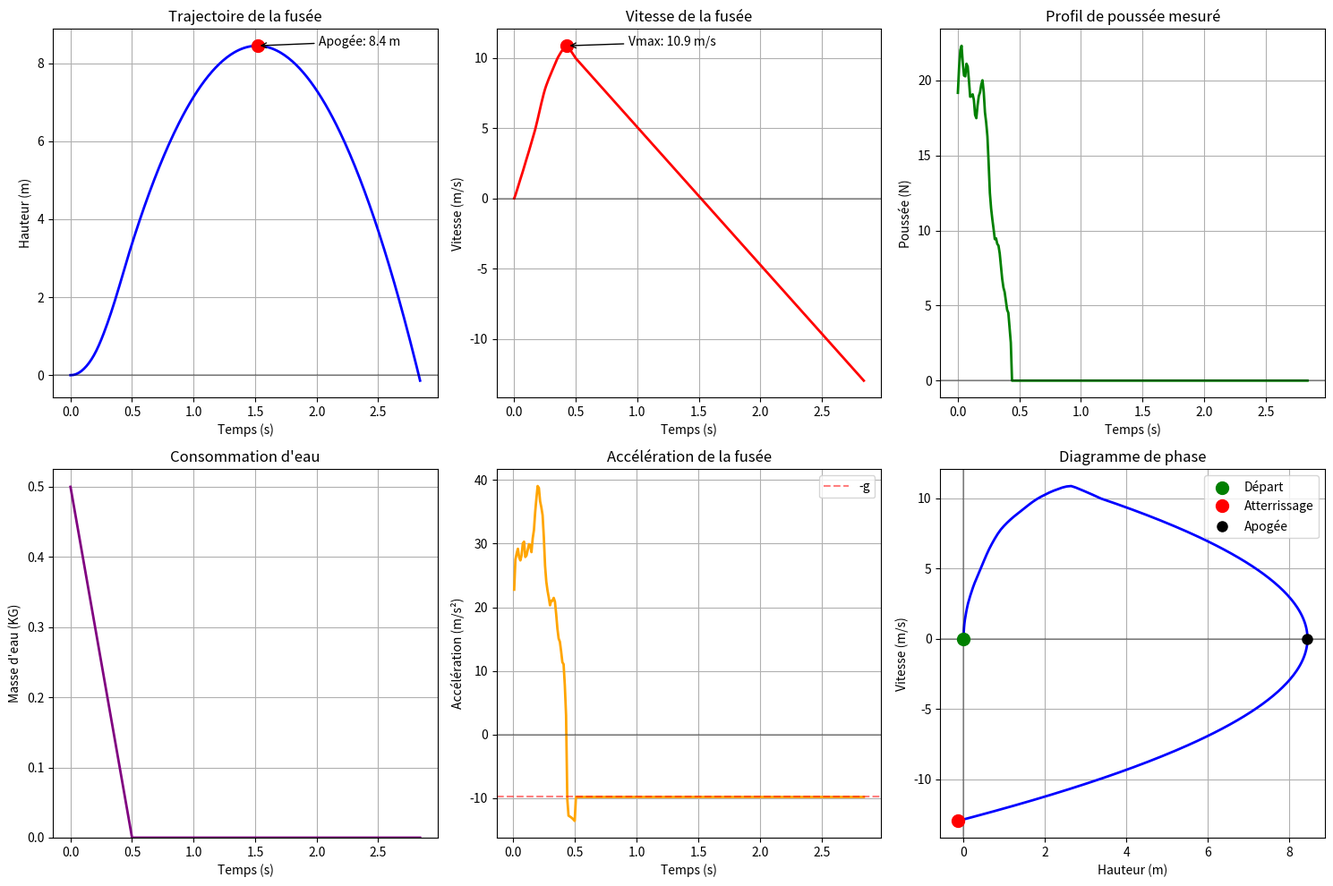

Write the Python code that produced this figure.
import math
import matplotlib.pyplot as plt

# ============================================================
# CONSTANTES PHYSIQUES ET PARAMÈTRES DU ROCKET À EAU
# ============================================================

g = 9.81               # Accélération de la gravité (m/s²)
rho_w = 1.0e3         # Densité de l'eau (kg/m³)
rho_atm = 1.23        # Densité de l'air (kg/m³)
Cd = 0.85              # Coefficient de traînée aérodynamique (réduit pour fusée lisse)
patm = 101325         # Pression atmosphérique (Pa)

# Paramètres géométriques et initiaux
D = 0.1               # Diamètre de la fusée (m)
De = 0.008            # Diamètre de la buse (m)
Ae = math.pi * (De / 2)**2   # Aire de la buse (m²)
A = math.pi * (D / 2)**2     # Aire frontale du rocket (m²)
mb = 0.1              # Masse structurelle (kg)
Vwo = 0.0005          # Volume d'eau initial (m³) = 500 mL
rho_w = 1000          # Densité de l'eau (kg/m³)
mw0 = rho_w * Vwo     # Masse d'eau initiale

# ============================================================
# DONNÉES EXPÉRIMENTALES DE POUSSÉE 
# ============================================================

poussee_mesuree = [
    13.286, 15.31, 16.682, 16.975, 16.486, 13.482, 14.82, 16.616, 16.29,
    14.559, 14.07, 13.384, 14.984, 14.723, 12.568, 12.274, 14.363, 15.408,
    14.429, 15.408, 17.237, 15.604, 13.417, 13.417, 13.841, 10.968,
    8.323, 8.225, 8.16, 6.429, 6.625, 6.397, 6.886, 5.809, 6.331,
    5.613, 3.556, 4.111, 4.177, 2.936, 2.577, 2.773, 2.609,
    0, 0, 0
    ]

# moving average to get rid of the noise
poussee_lissee = []
for i in range(len(poussee_mesuree)):
    if i == 0:
        poussee_lissee.append(poussee_mesuree[i])
    elif i == len(poussee_mesuree) - 1:
        poussee_lissee.append(poussee_mesuree[i])
    else:
        # Moyenne sur 3 points
        lisse = (poussee_mesuree[i-1] + poussee_mesuree[i] + poussee_mesuree[i+1]) / 3
        poussee_lissee.append(lisse)

# Use the new data
poussee_mesuree = poussee_lissee

# Calculate the total lenght of the experimental simulation
duree_propulsion_mesuree = len(poussee_mesuree) * 0.01  # secondes

print(f"Durée de propulsion: {duree_propulsion_mesuree:.2f} s")
print(f"Poussée moyenne pendant propulsion: {sum(poussee_mesuree[:43])/43:.2f} N")
print(f"Poussée maximale: {max(poussee_mesuree):.2f} N")


# Calculate the total impulsion caused by the thrust
impulsion_totale = sum([f * 0.01 for f in poussee_mesuree])
print(f"Impulsion totale: {impulsion_totale:.2f} N·s")

def get_thrust_from_measured_data(t, mw):
    """
    Retourne la poussée mesurée au temps t.
    Les données sont disponibles pour t < duree_propulsion_mesuree.
    Pour t >= duree_propulsion_mesuree, retourne 0.
    """
    if t < 0:
        return 0
    F_weight = Weight(mw)

    # calculate the index of the measure because wwe took 1 measure every 0.01 s
    index = int(round(t / 0.01))
    
    if index < 0:
        return poussee_mesuree[0] + F_weight
    elif index >= len(poussee_mesuree) or poussee_mesuree[index] <= 0.01:
        return 0
    else:
        return poussee_mesuree[index] + F_weight

# ============================================================
#  FORCES EN PRESENCE
# ============================================================

def Weight(mw):
    """
    mw : masse d'eau actuelle (kg)
    Calcule le poids de la fusée
    """
    print(mb + mw)
    return (mb + mw) * g

def Drag(v):
    """
    v : vitesse du rocket (m/s)
    Calcule la force de traînée
    """
    # La traînée est proportionnelle au carré de la vitesse
    if v > 0:
        return 0.5 * rho_atm * v**2 * Cd * A
    else:
        return -0.5 * rho_atm * v**2 * Cd * A  # Pour la descente

def equation_vel(v, mw, t):
    """
    Équation de vitesse utilisant les données mesurées de poussée
    """
    # Masse totale actuelle
    masse_totale = mb + mw
    
    # Forces en présence
    F_Thrust = get_thrust_from_measured_data(t, mw)
    F_drag = Drag(v)
    F_weight = Weight(mw)
    
    # Accélération (F = ma)
    if masse_totale > mb:  # Tant que de l'eau est présente
        dv_dt = (F_Thrust - F_drag - F_weight) / masse_totale
    else:
        dv_dt = -F_weight / mb  # Si toute l'eau est consommée, on considère que la masse est celle de la structure seulement
    
    return dv_dt

def estimate_water_consumption_rate(t, mw):
    """
    Estimate the water consumption rate based on the thrust data.
    Using this equation: F = ṁ * v_e où v_e ~ sqrt(2*ΔP/ρ)
    """
    
    F_Thrust = get_thrust_from_measured_data(t, mw)  # On considère que la poussée doit compenser le poids pour estimer la consommation
    
    if F_Thrust <= 0:
        return 0
    
    
    v_e_estimated = 30  # m/s - standard value
    
    
    m_dot = F_Thrust / v_e_estimated
    
    # Volumic comsuption (kg/s -> m³/s)
    #V_dot = m_dot / rho_w
    
    return -m_dot 

# ============================================================
# MÉTHODE DE RUNGE-KUTTA 4ÈME ORDRE
# ============================================================

def RungeKutta_water_rocket(max_time=10.0, dt=0.01):
    """
    Simulation complète de la fusée à eau avec données mesurées
    """
    # Conditions initiales
    t = 0.0
    h = 0.0      # hauteur initiale
    v = 0.0      # vitesse initiale
    mw = mw0     # masse d'eau initiale
    
    # Listes pour stocker les résultats
    times = [t]
    heights = [h]
    velocities = [v]
    water_masses = [mw]
    thrusts = [get_thrust_from_measured_data(t, mw)]
    accelerations = [0]


    def systeme_complet(t, y):
        h, v, mw = y
        dh_dt = v
        dv_dt = equation_vel(v, mw, t)
        dm_dt = estimate_water_consumption_rate(t, mw)
        return [dh_dt, dv_dt, dm_dt]
    
    # Simulation
    while t < max_time and h >= -0.1:  # S'arrêter si on touche le sol
        # Stocker les valeurs actuelles
        current_thrust = get_thrust_from_measured_data(t, mw)
        
        # État actuel
        y = [h, v, mw]
        

        




        k1 = systeme_complet(t, y)
        
        k2 = systeme_complet(t + dt/2, [y[j] + dt/2 * k1[j] for j in range(3)])
        
        k3 = systeme_complet(t + dt/2, [y[j] + dt/2 * k2[j] for j in range(3)])
        
        k4 = systeme_complet(t + dt, [y[j] + dt * k3[j] for j in range(3)])
        # Mise à jour
        y_new = [y[j] + dt/6 * (k1[j] + 2*k2[j] + 2*k3[j] + k4[j]) for j in range(3)]
            
        t += dt

        h_new = y_new[0]
        v_new = y_new[1]
        mw_new = max(0, mw-0.01)#y_new[2]


        
        # Stocker les nouvelles valeurs
        times.append(t)
        heights.append(h_new)
        velocities.append(v_new)
        water_masses.append(mw_new)
        thrusts.append(get_thrust_from_measured_data(t, mw_new))
        
        # Mettre à jour pour l'itération suivante
        h, v, mw = h_new, v_new, mw_new
        
        # Arrêter si la fusée redescend et a déjà atteint une hauteur significative
        if t > 5 and v < -5 and h < max(heights)/10:
            break
    
    return times, heights, velocities, water_masses, thrusts

# ============================================================
# VISUALISATION
# ============================================================

def plot_results(times, heights, velocities, water_masses, thrusts):
    """
    Crée des graphiques complets des résultats
    """
    fig, axes = plt.subplots(2, 3, figsize=(15, 10))
    
    # Hauteur vs temps
    axes[0, 0].plot(times, heights, 'b-', linewidth=2)
    axes[0, 0].set_xlabel('Temps (s)')
    axes[0, 0].set_ylabel('Hauteur (m)')
    axes[0, 0].set_title('Trajectoire de la fusée')
    axes[0, 0].grid(True)
    axes[0, 0].axhline(y=0, color='k', linestyle='-', alpha=0.3)
    
    # Marquer l'apogée
    max_h = max(heights)
    max_h_time = times[heights.index(max_h)]
    axes[0, 0].plot(max_h_time, max_h, 'ro', markersize=10)
    axes[0, 0].annotate(f'Apogée: {max_h:.1f} m', 
                       xy=(max_h_time, max_h),
                       xytext=(max_h_time + 0.5, max_h),
                       arrowprops=dict(arrowstyle='->'))
    
    # Vitesse vs temps
    axes[0, 1].plot(times, velocities, 'r-', linewidth=2)
    axes[0, 1].set_xlabel('Temps (s)')
    axes[0, 1].set_ylabel('Vitesse (m/s)')
    axes[0, 1].set_title('Vitesse de la fusée')
    axes[0, 1].grid(True)
    axes[0, 1].axhline(y=0, color='k', linestyle='-', alpha=0.3)
    
    # Marquer la vitesse maximale
    max_v = max(velocities)
    max_v_time = times[velocities.index(max_v)]
    axes[0, 1].plot(max_v_time, max_v, 'ro', markersize=10)
    axes[0, 1].annotate(f'Vmax: {max_v:.1f} m/s', 
                       xy=(max_v_time, max_v),
                       xytext=(max_v_time + 0.5, max_v),
                       arrowprops=dict(arrowstyle='->'))
    
    # Poussée vs temps
    axes[0, 2].plot(times[:len(thrusts)], thrusts, 'g-', linewidth=2)
    axes[0, 2].set_xlabel('Temps (s)')
    axes[0, 2].set_ylabel('Poussée (N)')
    axes[0, 2].set_title('Profil de poussée mesuré')
    axes[0, 2].grid(True)
    axes[0, 2].axhline(y=0, color='k', linestyle='-', alpha=0.3)
    
    # Masse d'eau vs temps
    
    axes[1, 0].plot(times, water_masses, 'purple', linewidth=2)
    axes[1, 0].set_xlabel('Temps (s)')
    axes[1, 0].set_ylabel('Masse d\'eau (KG)')
    axes[1, 0].set_title('Consommation d\'eau')
    axes[1, 0].grid(True)
    axes[1, 0].set_ylim(bottom=0)
    
    # Accélération vs temps (dérivée de la vitesse)
    accelerations = []
    for i in range(1, len(velocities)):
        acc = (velocities[i] - velocities[i-1]) / (times[i] - times[i-1])
        accelerations.append(acc)
    
    # Ajuster la longueur
    acc_times = times[1:]
    if len(acc_times) > len(accelerations):
        acc_times = acc_times[:len(accelerations)]
    
    axes[1, 1].plot(acc_times, accelerations, 'orange', linewidth=2)
    axes[1, 1].set_xlabel('Temps (s)')
    axes[1, 1].set_ylabel('Accélération (m/s²)')
    axes[1, 1].set_title('Accélération de la fusée')
    axes[1, 1].grid(True)
    axes[1, 1].axhline(y=0, color='k', linestyle='-', alpha=0.3)
    axes[1, 1].axhline(y=-g, color='r', linestyle='--', alpha=0.5, label='-g')
    axes[1, 1].legend()
    
    # Diagramme phase (vitesse vs hauteur)
    axes[1, 2].plot(heights, velocities, 'b-', linewidth=2)
    axes[1, 2].set_xlabel('Hauteur (m)')
    axes[1, 2].set_ylabel('Vitesse (m/s)')
    axes[1, 2].set_title('Diagramme de phase')
    axes[1, 2].grid(True)
    axes[1, 2].axhline(y=0, color='k', linestyle='-', alpha=0.3)
    axes[1, 2].axvline(x=0, color='k', linestyle='-', alpha=0.3)
    
    # Marquer le début et la fin
    axes[1, 2].plot(heights[0], velocities[0], 'go', markersize=10, label='Départ')
    axes[1, 2].plot(heights[-1], velocities[-1], 'ro', markersize=10, label='Atterrissage')
    axes[1, 2].plot(max_h, 0, 'ko', markersize=8, label='Apogée')
    axes[1, 2].legend()
    
    plt.tight_layout()
    plt.show()
    
    return max_h, max_v, max_h_time

# ============================================================
# SIMULATION PRINCIPALE
# ============================================================

if __name__ == "__main__":
    print("=" * 60)
    print("SIMULATION DE FUSÉE À EAU AVEC POUSSÉE MESURÉE")
    print("=" * 60)
    
    # Paramètres de la simulation
    masse_totale_initiale = mb + mw0
    print(f"\nParamètres initiaux:")
    print(f"- Masse structure: {mb:.3f} kg")
    print(f"- Masse d'eau initiale: {mw0:.3f} kg")
    print(f"- Masse totale initiale: {masse_totale_initiale:.3f} kg")
    print(f"- Volume d'eau: {Vwo*1000:.0f} mL")
    print(f"- Poussée moyenne: {sum(poussee_mesuree)/len(poussee_mesuree):.2f} N")
    
    # Ratio poussée/poids initial
    F_moyenne = sum(poussee_mesuree[:30])/30  # Moyenne sur les 0.3 premières secondes
    ratio_poussee_poids = F_moyenne / (masse_totale_initiale * g)
    print(f"- Ratio poussée/poids initial: {ratio_poussee_poids:.2f}")
    
    # Lancer la simulation
    print("\nLancement de la simulation...")
    times, heights, velocities, water_masses, thrusts = RungeKutta_water_rocket(max_time=15.0, dt=0.01)
    
    # Analyser les résultats
    max_h, max_v, max_h_time = plot_results(times, heights, velocities, water_masses, thrusts)
    
    # Afficher les résultats
    print("\n" + "=" * 60)
    print("RÉSULTATS DE LA SIMULATION")
    print("=" * 60)
    print(f"Apogée atteinte: {max_h:.2f} m")
    print(f"Vitesse maximale: {max_v:.2f} m/s ({max_v*3.6:.1f} km/h)")
    print(f"Temps à l'apogée: {max_h_time:.2f} s")
    print(f"Durée totale de vol: {times[-1]:.2f} s")
    
    # Temps de propulsion effectif (poussée > 0)
    temps_propulsion = sum([1 for f in thrusts if f > 1]) * 0.01
    print(f"Temps de propulsion effectif: {temps_propulsion:.2f} s")
    
    # Calculer la vitesse moyenne pendant la propulsion
    v_propulsion = []
    for i, t in enumerate(times):
        if i < len(thrusts) and thrusts[i] > 1:
            v_propulsion.append(velocities[i])
    
    if v_propulsion:
        v_moy_propulsion = sum(v_propulsion) / len(v_propulsion)
        print(f"Vitesse moyenne pendant propulsion: {v_moy_propulsion:.2f} m/s")
    
    # Énergie et performances
    vitesse_atterrissage = abs(velocities[-1])
    print(f"Vitesse à l'atterrissage: {vitesse_atterrissage:.2f} m/s")
    
    # Temps caractéristiques
    print(f"\nTemps caractéristiques:")
    for i, (t, h, v) in enumerate(zip(times, heights, velocities)):
        if i % int(len(times)/10) == 0 and i > 0:
            print(f"  t={t:.1f}s: h={h:.1f}m, v={v:.1f}m/s")
